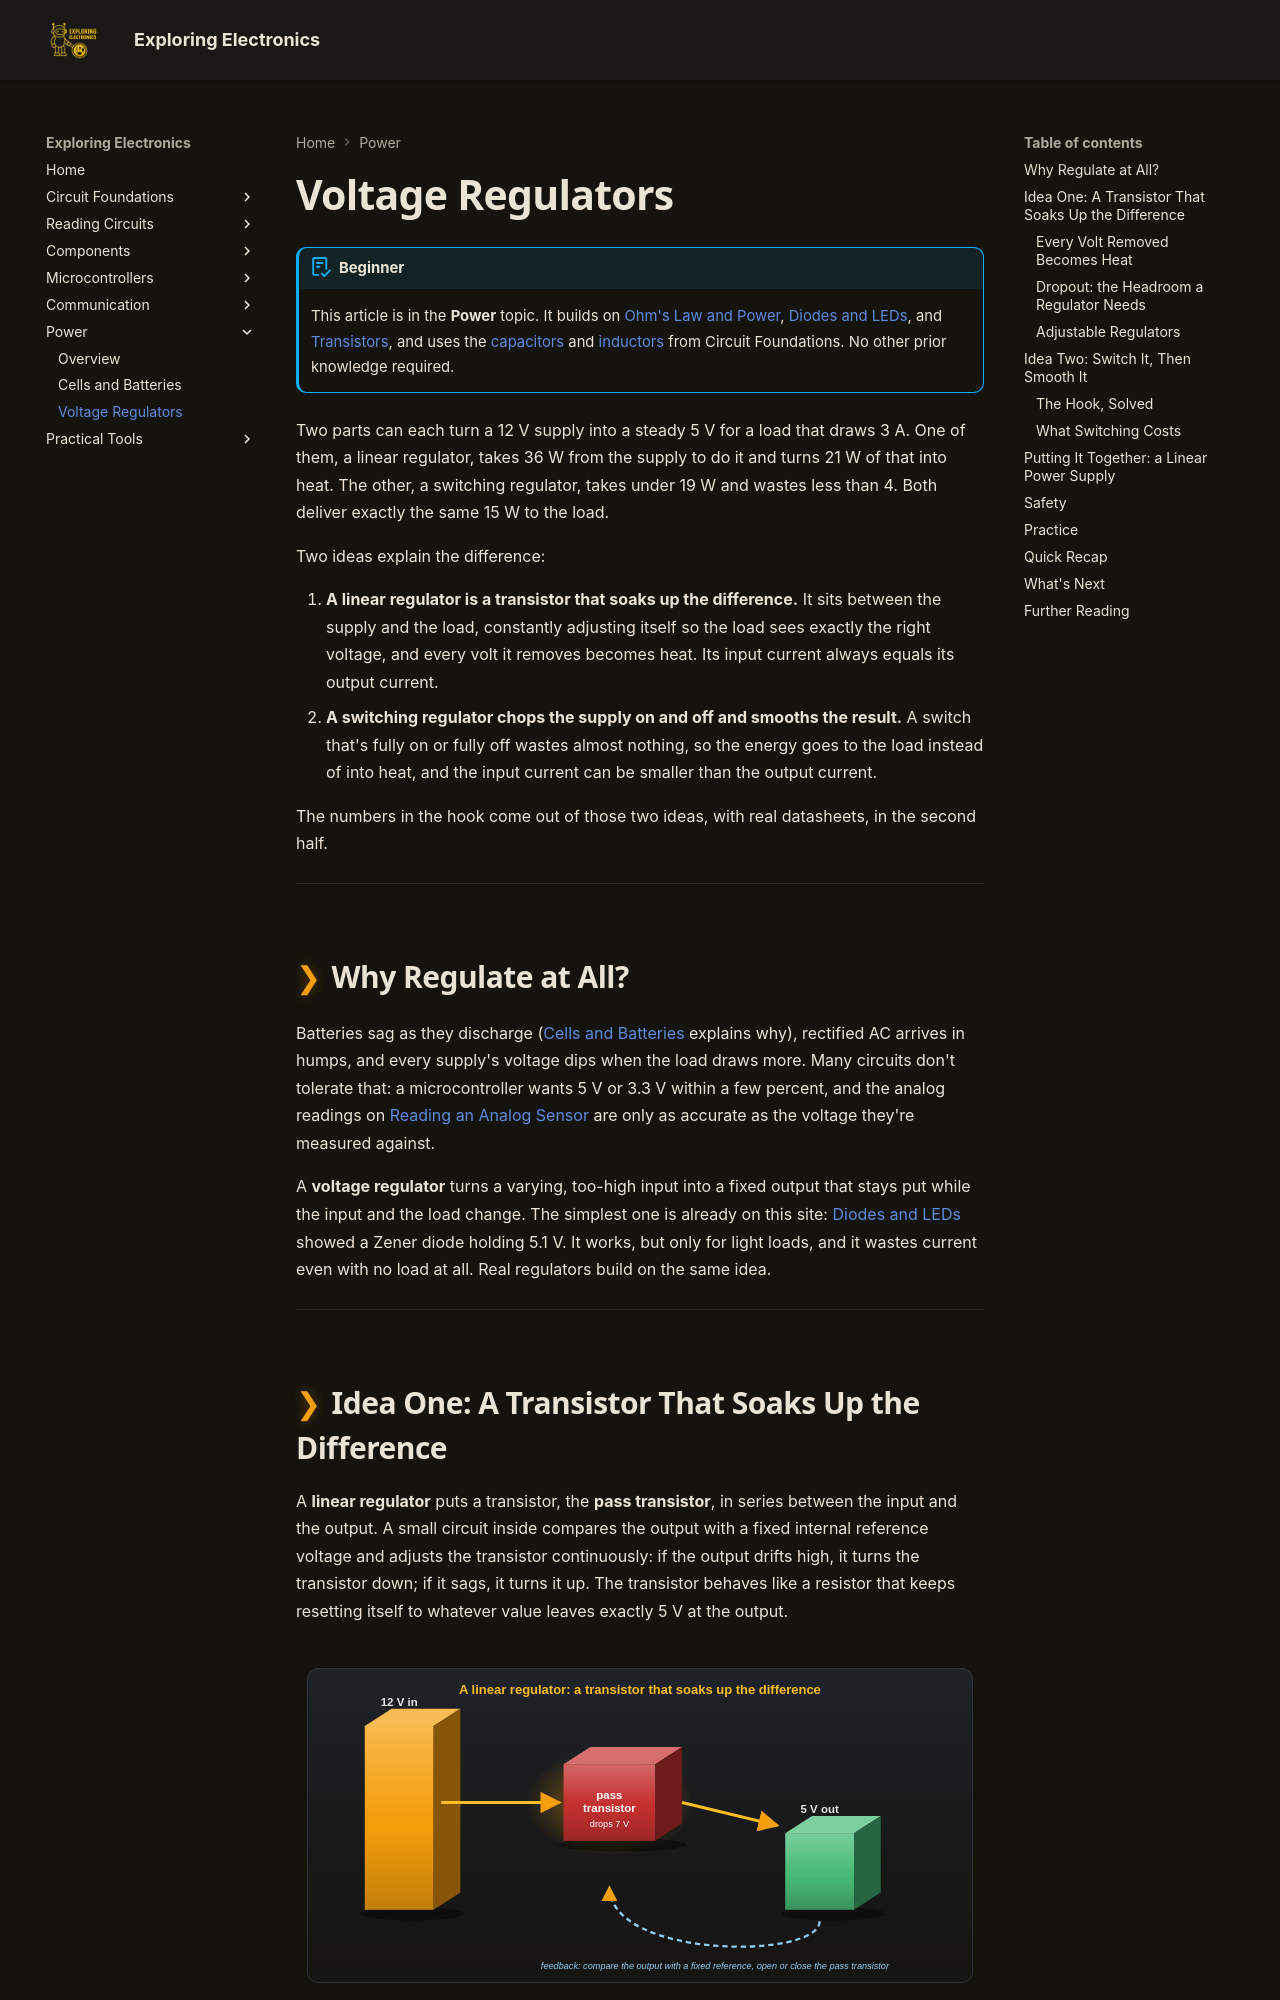

repository: bradpenney/exploring_electronics · page: voltage_regulators/index.html · generator: mkdocs

---
date: "2026-10-04 18:00"
title: "Voltage Regulators: Linear, Switching, and Power Supplies"
description: "How a voltage regulator holds a steady output: linear regulators and their heat, dropout, switching regulators, and the stages of a complete power supply."
---

# Voltage Regulators

!!! abstract "Beginner"
    This article is in the **Power** topic. It builds on [Ohm's Law and Power](ohms_law.md), [Diodes and LEDs](diodes_and_leds.md), and [Transistors](transistors.md), and uses the [capacitors](capacitors.md) and [inductors](inductors.md) from Circuit Foundations. No other prior knowledge required.

Two parts can each turn a 12 V supply into a steady 5 V for a load that draws 3 A. One of them, a linear regulator, takes 36 W from the supply to do it and turns 21 W of that into heat. The other, a switching regulator, takes under 19 W and wastes less than 4. Both deliver exactly the same 15 W to the load.

Two ideas explain the difference:

1. **A linear regulator is a transistor that soaks up the difference.** It sits between the supply and the load, constantly adjusting itself so the load sees exactly the right voltage, and every volt it removes becomes heat. Its input current always equals its output current.
2. **A switching regulator chops the supply on and off and smooths the result.** A switch that's fully on or fully off wastes almost nothing, so the energy goes to the load instead of into heat, and the input current can be smaller than the output current.

The numbers in the hook come out of those two ideas, with real datasheets, in the second half.

---

## Why Regulate at All?

Batteries sag as they discharge ([Cells and Batteries](batteries.md#internal-resistance-where-voltage-goes-missing) explains why), rectified AC arrives in humps, and every supply's voltage dips when the load draws more. Many circuits don't tolerate that: a microcontroller wants 5 V or 3.3 V within a few percent, and the analog readings on [Reading an Analog Sensor](analog_input.md) are only as accurate as the voltage they're measured against.

A **voltage regulator** turns a varying, too-high input into a fixed output that stays put while the input and the load change. The simplest one is already on this site: [Diodes and LEDs](diodes_and_leds.md#voltage-reference-the-zener) showed a Zener diode holding 5.1 V. It works, but only for light loads, and it wastes current even with no load at all. Real regulators build on the same idea.

---
